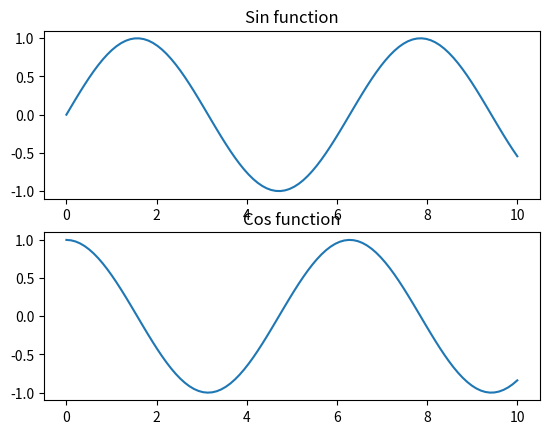

Recreate this plot in Python.
import matplotlib.pyplot as plt  
import numpy as np   
x=np.linspace(0, 10, 100)     
fig=plt.figure()   
ax1=fig.add_subplot(211)     
type(ax1)     
fig.axes        
ax1.plot(x, np.sin(x))    
ax1.set_title('Sin function')     
ax2=fig.add_subplot(212)     
ax2.plot(x, np.cos(x))            
ax2.set_title('Cos function')     
type(ax2)    
fig.axes       
plt.show()                    